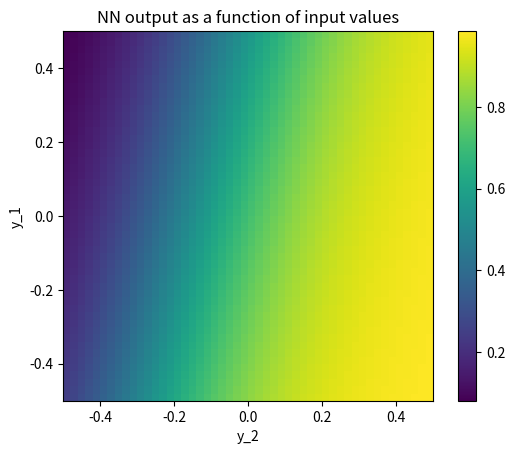
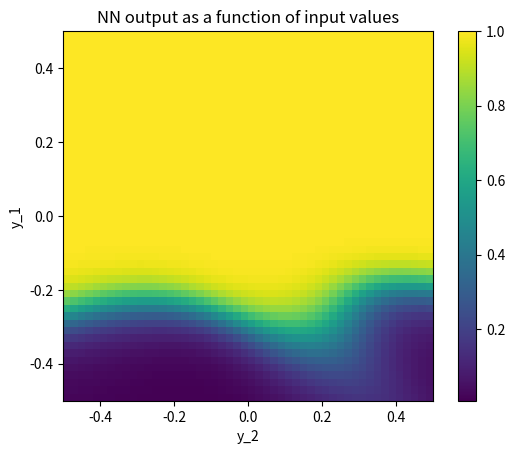

Here is the Python script that generated these plots, in order: (Note: this script raises an exception after producing the figures.)
# This notebook shows how to:
# - implement the forward-pass (evaluation) of a deep, fully connected neural network in a few lines of python
# - do that efficiently using batches
# - illustrate the results for randomly initialized neural networks

# cell 01

from numpy import array, zeros, exp, random, dot, shape, reshape, meshgrid, linspace

import matplotlib.pyplot as plt # for plotting
import matplotlib
matplotlib.rcParams['figure.dpi']=300 # highres display

# cell 2

N0=3 # input layer size
N1=2 # output layer size

# initialize random weights: array dimensions N1xN0
w=random.uniform(low=-1,high=+1,size=(N1,N0))
# initialize random biases: N1 vector
b=random.uniform(low=-1,high=+1,size=N1)

# cell 4

y_in=array([0.2,0.4,-0.1])

# cell 5

z=dot(w,y_in)+b # result: the vector of 'z' values, length N1
y_out=1/(1+exp(-z)) # the 'sigmoid' function (applied elementwise)

# cell 6

print("network input y_in:", y_in)
print("weights w:", w)
print("bias vector b:", b)
print("linear superposition z:", z)
print("network output y_out:", y_out)

# cell 7

def apply_net(y_in):
    global w, b
    
    z=dot(w,y_in)+b    
    return(1/(1+exp(-z)))

# cell 8


N0=2 # input layer size
N1=1 # output layer size

w=random.uniform(low=-10,high=+10,size=(N1,N0)) # random weights: N1xN0
b=random.uniform(low=-1,high=+1,size=N1) # biases: N1 vector

# cell 9

apply_net([0.8,0.3]) # a simple test

M=50 # will create picture of size MxM
y_out=zeros([M,M]) # array MxM, to hold the result

for j1 in range(M):
    for j2 in range(M):
        # out of these integer indices, generate
        # two values in the range -0.5...0.5
        # and then apply the network to those two
        # input values
        value0=float(j1)/M-0.5
        value1=float(j2)/M-0.5
        y_out[j1,j2]=apply_net([value0,value1])[0]
        
 # cell 10

# display image
plt.imshow(y_out,origin='lower',extent=(-0.5,0.5,-0.5,0.5))
plt.colorbar()
plt.title("NN output as a function of input values")
plt.xlabel("y_2")
plt.ylabel("y_1")
plt.show()

# cell 11

def apply_layer(y_in,w,b): 
    z=dot(w,y_in)+b
    return(1/(1+exp(-z)))

# cell 12


N0=2 # input layer size
N1=30 # hidden layer size
N2=1 # output layer size

# weights and biases from input layer to hidden layer:
w1=random.uniform(low=-10,high=+10,size=(N1,N0)) # random weights: N1xN0
b1=random.uniform(low=-1,high=+1,size=N1) # biases: N1 vector

# weights+biases from hidden layer to output layer:
w2=random.uniform(low=-10,high=+10,size=(N2,N1)) # random weights
b2=random.uniform(low=-1,high=+1,size=N2) # biases

# cell 13

# evaluate the network by subsequently evaluating the two steps (input to hidden and hidden to output)
def apply_net(y_in):
    global w1,b1,w2,b2
    
    y1=apply_layer(y_in,w1,b1)
    y2=apply_layer(y1,w2,b2)
    return(y2)

# cell 14

# obtain values for a range of inputs

M=50 # will create picture of size MxM
y_out=zeros([M,M]) # array MxM, to hold the result

for j1 in range(M):
    for j2 in range(M):
        value0=float(j1)/M-0.5
        value1=float(j2)/M-0.5
        y_out[j1,j2]=apply_net([value0,value1])[0]

 # cell 15

# display image
plt.imshow(y_out,origin='lower',extent=(-0.5,0.5,-0.5,0.5))
plt.colorbar()
plt.title("NN output as a function of input values")
plt.xlabel("y_2")
plt.ylabel("y_1")
plt.show()

# Obviously, the shape of the output is already more 'complex' than that of a simple network without hidden layer!


# Goal: apply network to many samples in parallel (no 'for' loops!)

# cell 16

# See how the dot product works: 
# 'contracts' (sums over) the innermost index

W=zeros([7,8])
y=zeros([8,30]) 

# here '30' would stand for the number of samples
# in our envisaged network applications
shape(dot(W,y))

# cell 17


# now try to add the bias vector entries,
# in the most naive way (beware!)

B=zeros(7)
result=dot(W,y)+B # will produce an error!

# cell 18

# But with a re-ordering of indices, this works!
# So, we take the dimension of size 30 to be the very first one:

y=zeros([30,8])
W=zeros([8,7])
shape(dot(y,W))

# cell 19
# and now we try again by adding the bias vector, again in a naive way
